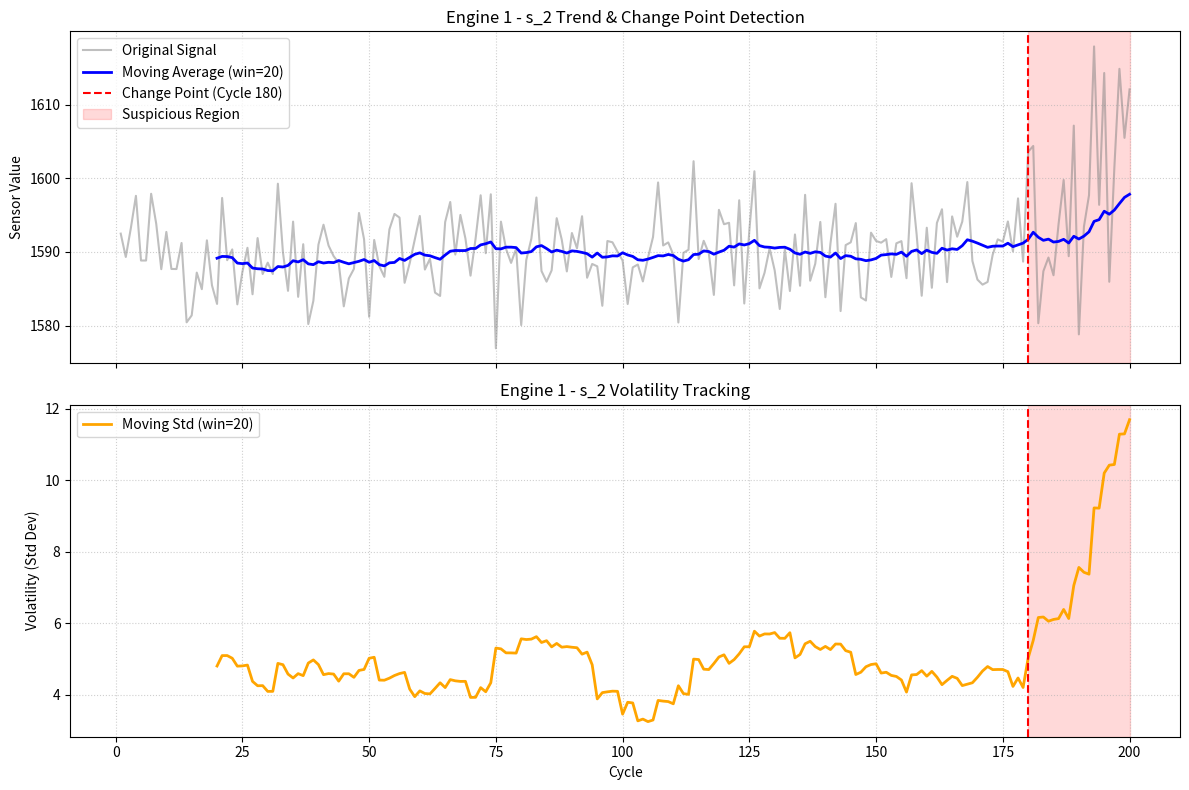
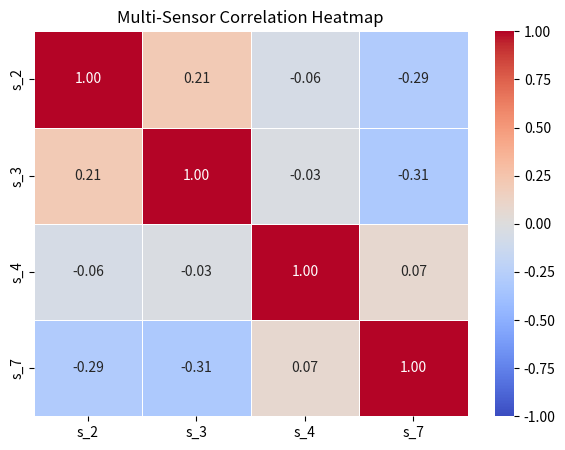

Source code (Python) for these figures, in order:
# -*- coding: utf-8 -*-
"""Untitled9.ipynb

Automatically generated by Colab.

Original file is located at
    https://colab.research.google.com/drive/1wWbq6_S0WZGXsjMpWRNdxB1zw7VzZ7yv

#실습5번
"""

import pandas as pd
import numpy as np
import matplotlib.pyplot as plt
import seaborn as sns

np.random.seed(42)
cycles = 200
data = {
    'cycle': np.arange(1, cycles + 1),
    's_2': np.random.normal(1590, 5, cycles),
    's_3': np.random.normal(1400, 4, cycles),
    's_4': np.random.normal(1000, 3, cycles),
    's_7': np.random.normal(550, 2, cycles)
}
engine1 = pd.DataFrame(data)

engine1.loc[180:, 's_2'] += np.linspace(0, 15, 20) + np.random.normal(0, 12, 20)
engine1.loc[180:, 's_3'] += np.linspace(0, 12, 20) + np.random.normal(0, 10, 20)
engine1.loc[180:, 's_7'] -= np.linspace(0, 10, 20)

sensors = ['s_2', 's_3', 's_4', 's_7']
window_size = 20

target_sensor = 's_2'
engine1['rolling_mean'] = engine1[target_sensor].rolling(window=window_size).mean()
engine1['rolling_std'] = engine1[target_sensor].rolling(window=window_size).std()

fig, axes = plt.subplots(2, 1, figsize=(12, 8), sharex=True)

axes[0].plot(engine1['cycle'], engine1[target_sensor], label='Original Signal', alpha=0.5, color='gray')
axes[0].plot(engine1['cycle'], engine1['rolling_mean'], label=f'Moving Average (win={window_size})', color='blue', linewidth=2)
axes[0].axvline(x=180, color='red', linestyle='--', label='Change Point (Cycle 180)')
axes[0].axvspan(180, 200, color='red', alpha=0.15, label='Suspicious Region')
axes[0].set_ylabel('Sensor Value')
axes[0].set_title(f'Engine 1 - {target_sensor} Trend & Change Point Detection')
axes[0].legend(loc='upper left')
axes[0].grid(True, linestyle=':', alpha=0.6)

axes[1].plot(engine1['cycle'], engine1['rolling_std'], label=f'Moving Std (win={window_size})', color='orange', linewidth=2)
axes[1].axvline(x=180, color='red', linestyle='--')
axes[1].axvspan(180, 200, color='red', alpha=0.15)
axes[1].set_xlabel('Cycle')
axes[1].set_ylabel('Volatility (Std Dev)')
axes[1].set_title(f'Engine 1 - {target_sensor} Volatility Tracking')
axes[1].legend(loc='upper left')
axes[1].grid(True, linestyle=':', alpha=0.6)

plt.tight_layout()
plt.show()

corr = engine1[sensors].corr()

plt.figure(figsize=(7, 5))
sns.heatmap(corr, annot=True, fmt='.2f', cmap='coolwarm', vmin=-1, vmax=1, linewidths=0.5)
plt.title('Multi-Sensor Correlation Heatmap')
plt.show()

normal_std_avg = engine1.loc[:179, 'rolling_std'].mean()
abnormal_std_avg = engine1.loc[180:, 'rolling_std'].mean()
std_ratio = abnormal_std_avg / normal_std_avg
